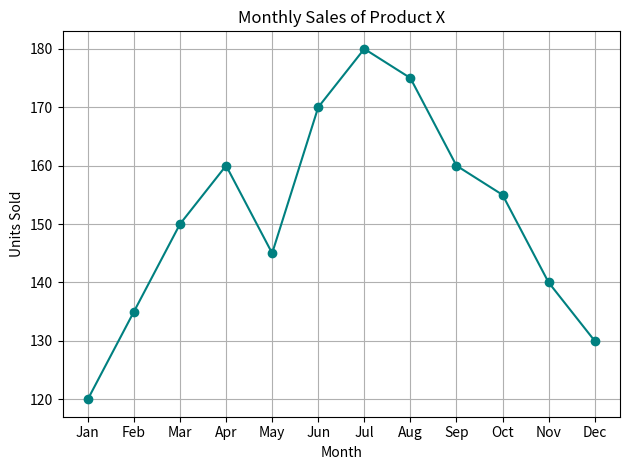

Python code for this plot:

import matplotlib.pyplot as plt

months = ['Jan', 'Feb', 'Mar', 'Apr', 'May', 'Jun',
          'Jul', 'Aug', 'Sep', 'Oct', 'Nov', 'Dec']
sales = [120, 135, 150, 160, 145, 170, 180, 175, 160, 155, 140, 130]


plt.plot(months, sales, marker='o', linestyle='-', color='teal')


plt.title("Monthly Sales of Product X")
plt.xlabel("Month")
plt.ylabel("Units Sold")

plt.grid(True)
plt.tight_layout()

plt.show()
